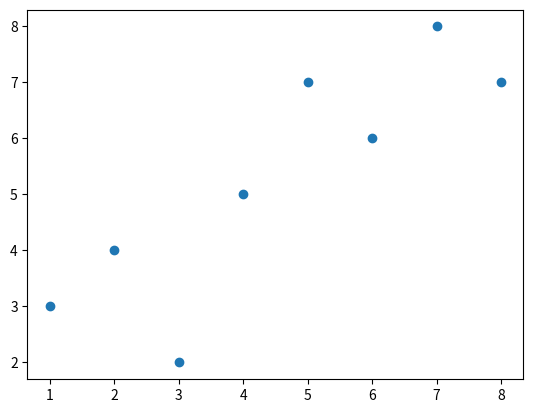

This figure's Python source:
# -*- coding: utf-8 -*-
# ---------------------------------------------------------------------------
# Author   : Mohammad Reza Shakournia
# Email    : mohammadshakournia@gmail.com
# Book     : راهنمای جامع برنامه‌نویسی پایتون (Python Programming Guide)
# Source   : CH14 / code07.py  |  نمودارهای پرکاربرد
# Copyright (c) 2026 Mohammad Reza Shakournia. All rights reserved.
# حقوق مادی و معنوی این اثر برای نویسنده محفوظ است.
# ---------------------------------------------------------------------------

import matplotlib.pyplot as plt

x = [1, 2, 3, 4, 5, 6, 7, 8]
y = [3, 4, 2, 5, 7, 6, 8, 7]

plt.scatter(x, y)
plt.show()
